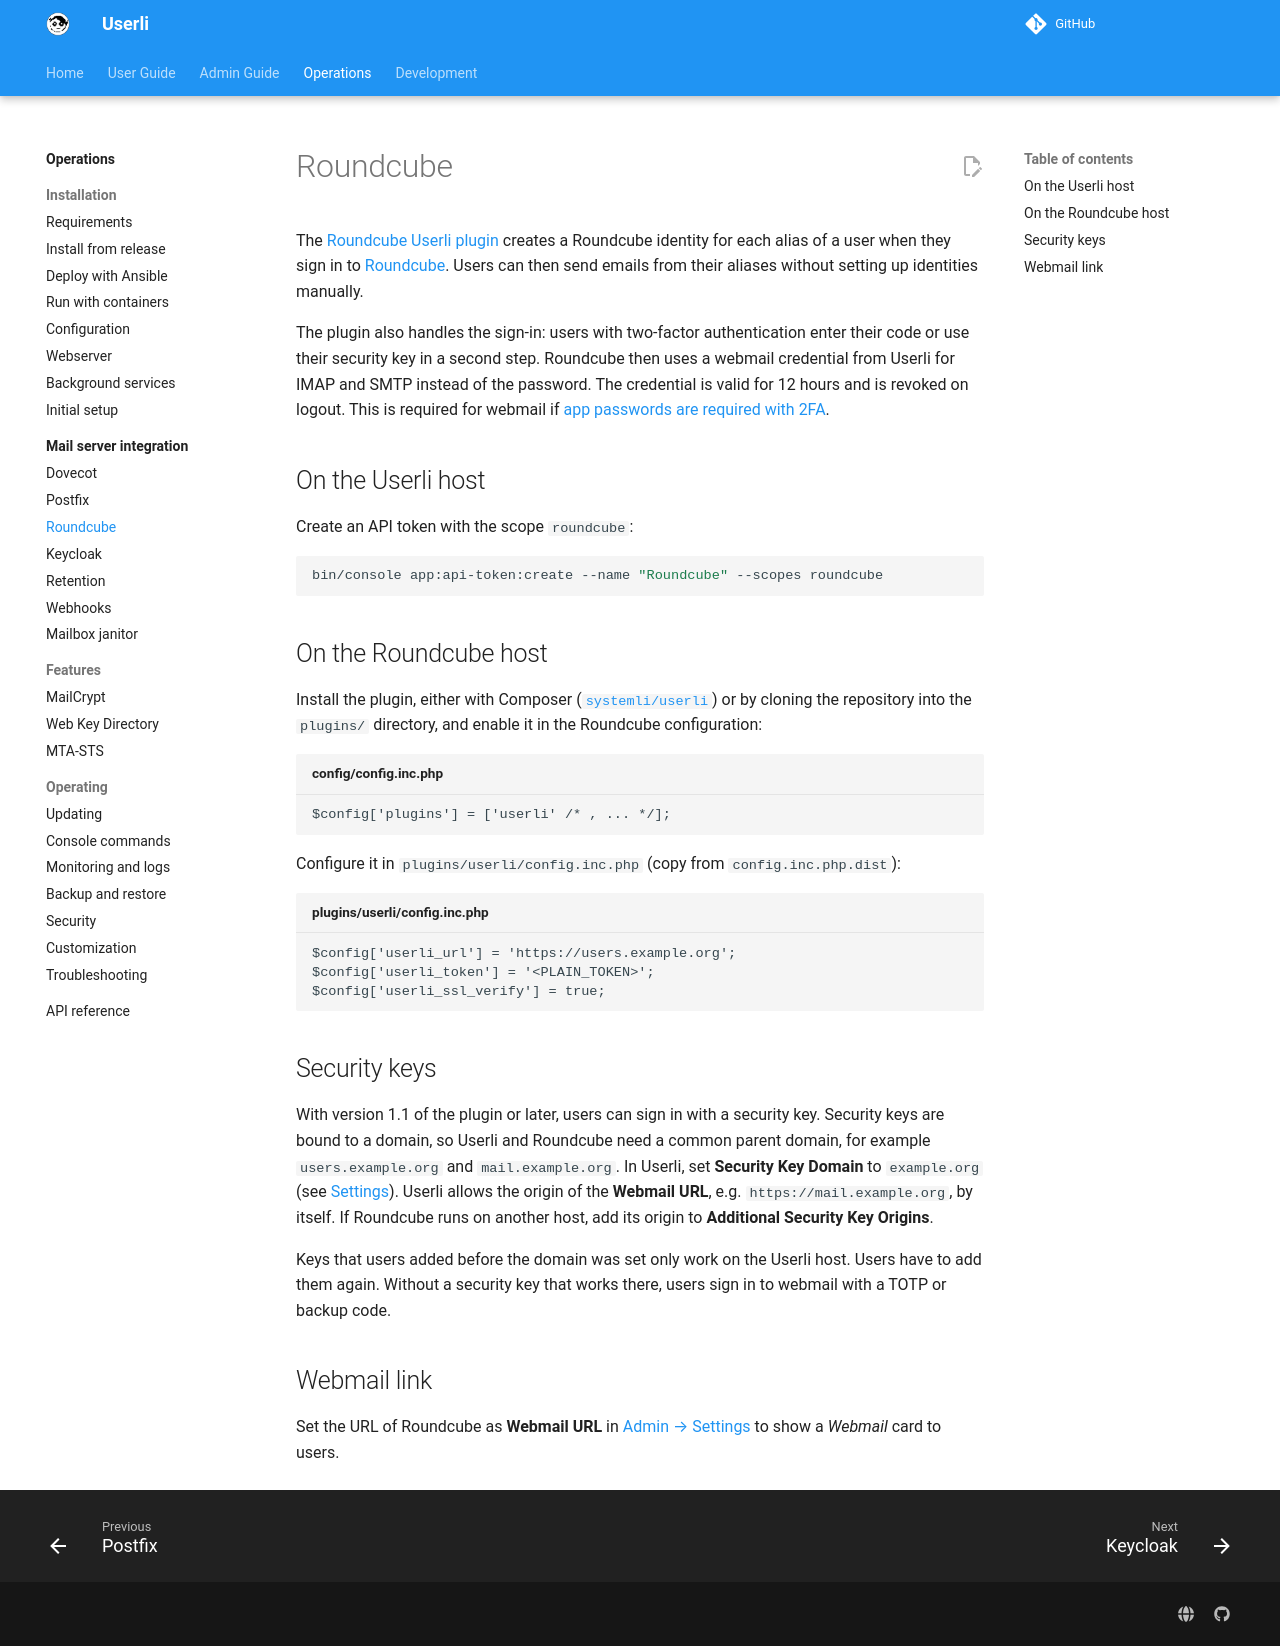

repository: systemli/userli · page: operations/integrations/roundcube/index.html · generator: mkdocs

# Roundcube

The [Roundcube Userli plugin](https://github.com/systemli/roundcube-userli-plugin)
creates a Roundcube identity for each alias of a user when they sign in to
[Roundcube](https://roundcube.net/). Users can then send emails from their
aliases without setting up identities manually.

The plugin also handles the sign-in: users with two-factor authentication enter
their code or use their security key in a second step. Roundcube then uses a webmail credential from
Userli for IMAP and SMTP instead of the password. The credential is valid for
12 hours and is revoked on logout. This is required for webmail if
[app passwords are required with 2FA](../../admin/settings.md#two-factor-authentication).

## On the Userli host

Create an API token with the scope `roundcube`:

```shell
bin/console app:api-token:create --name "Roundcube" --scopes roundcube
```

## On the Roundcube host

Install the plugin, either with Composer
([`systemli/userli`](https://packagist.org/packages/systemli/userli)) or by
cloning the repository into the `plugins/` directory, and enable it in the
Roundcube configuration:

```php title="config/config.inc.php"
$config['plugins'] = ['userli' /* , ... */];
```

Configure it in `plugins/userli/config.inc.php` (copy from
`config.inc.php.dist`):

```php title="plugins/userli/config.inc.php"
$config['userli_url'] = 'https://users.example.org';
$config['userli_token'] = '<PLAIN_TOKEN>';
$config['userli_ssl_verify'] = true;
```

## Security keys

With version 1.1 of the plugin or later, users can sign in with a security key.
Security keys are bound to a domain, so Userli and Roundcube need a common
parent domain, for example `users.example.org` and `mail.example.org`. In
Userli, set **Security Key Domain** to `example.org` (see
[Settings](../../admin/settings.md#two-factor-authentication)). Userli allows
the origin of the **Webmail URL**, e.g. `https://mail.example.org`, by itself.
If Roundcube runs on another host, add its origin to **Additional Security Key
Origins**.

Keys that users added before the domain was set only work on the Userli host.
Users have to add them again. Without a security key that works there, users
sign in to webmail with a TOTP or backup code.

## Webmail link

Set the URL of Roundcube as **Webmail URL** in
[Admin → Settings](../../admin/settings.md#application-settings) to show a
*Webmail* card to users.
